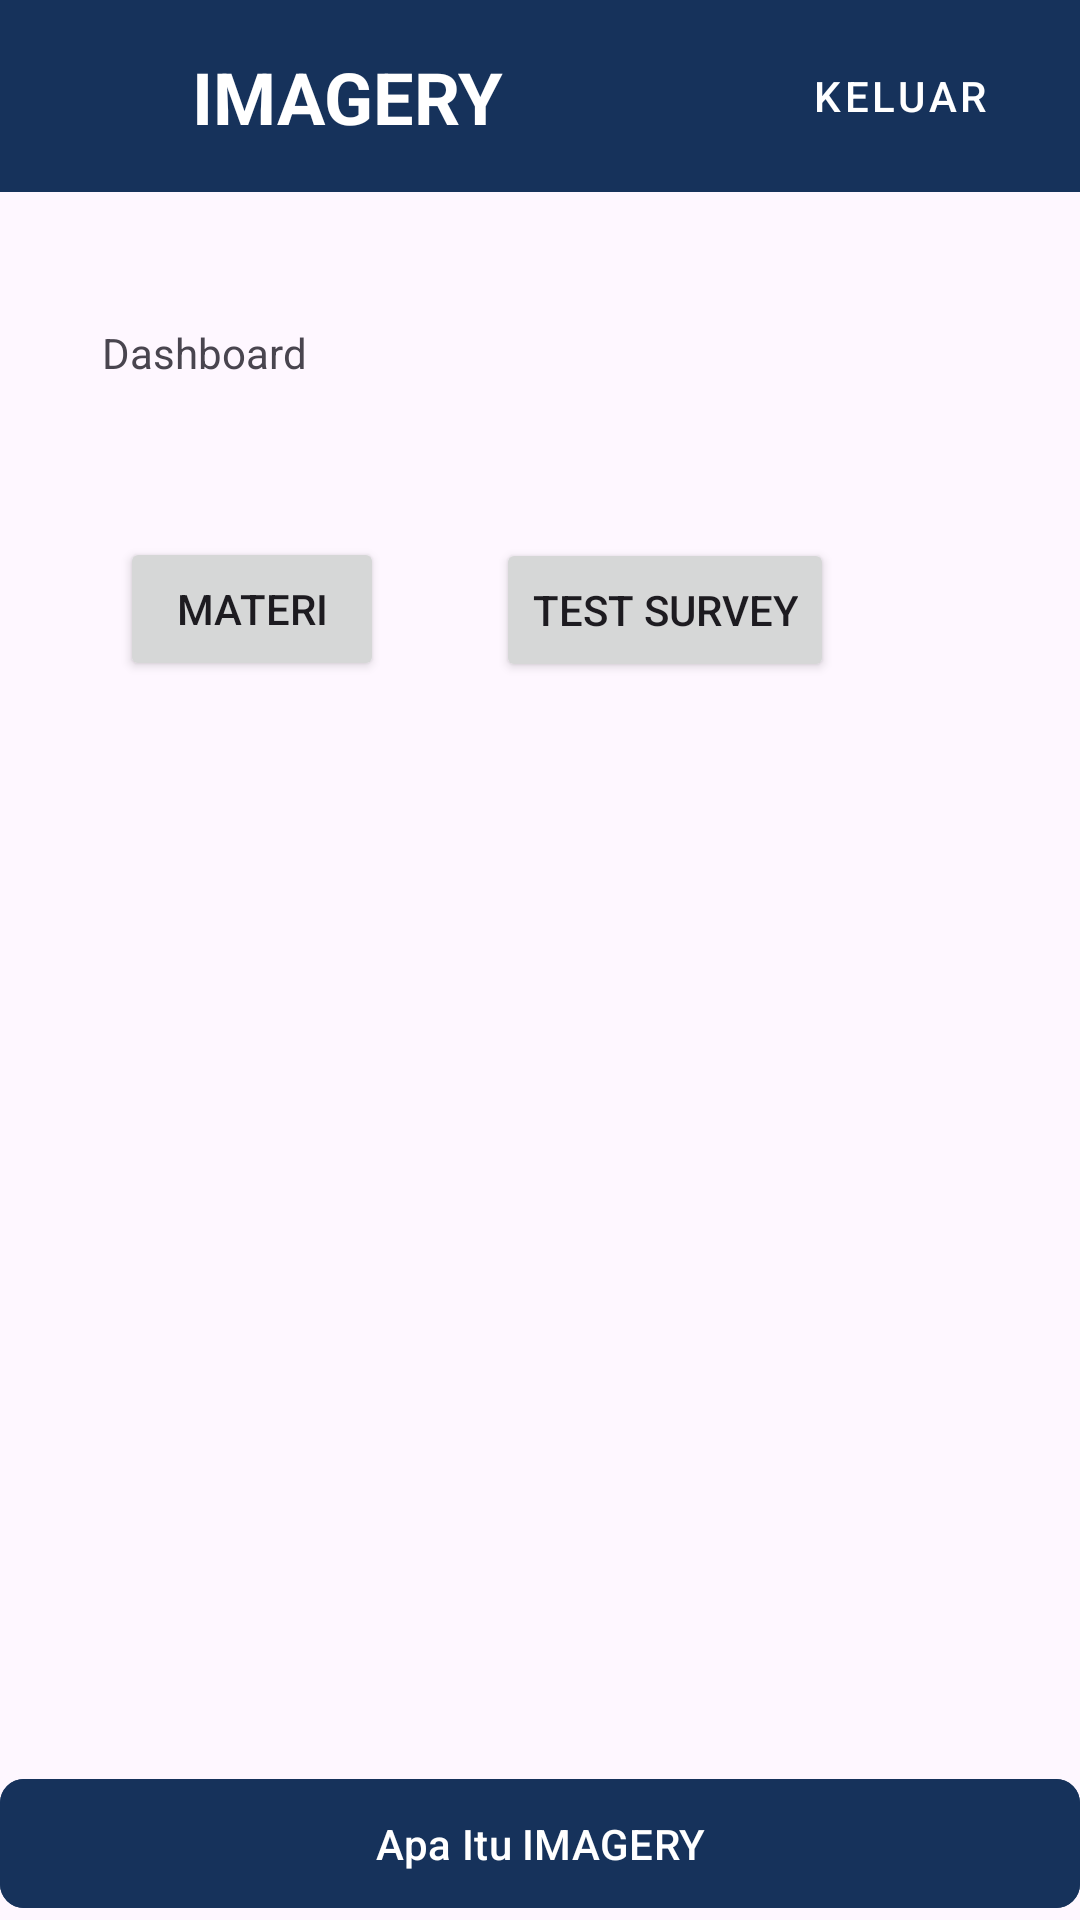

Here is an Android app screen rendered from its layout file. Give the layout XML and the strings, colors and styles it references.
<!-- AndroidManifest.xml: application theme Theme.IMAGERY_VR -->
<!-- res/layout/activity_dashboard.xml -->
<?xml version="1.0" encoding="utf-8"?>
<androidx.constraintlayout.widget.ConstraintLayout xmlns:android="http://schemas.android.com/apk/res/android"
    xmlns:app="http://schemas.android.com/apk/res-auto"
    xmlns:tools="http://schemas.android.com/tools"
    android:id="@+id/main"
    android:layout_width="match_parent"
    android:layout_height="match_parent"
    tools:context=".ui.Dashboard"
    android:orientation="vertical">

    <com.google.android.material.appbar.AppBarLayout
        android:id="@+id/app_bar_layout_dashboard"
        android:layout_width="match_parent"
        android:layout_height="wrap_content"
        android:background="@color/u_navy" app:layout_constraintTop_toTopOf="parent"
        app:layout_constraintStart_toStartOf="parent"
        app:layout_constraintEnd_toEndOf="parent">

        <androidx.appcompat.widget.Toolbar
            android:id="@+id/toolbar_dashboard"
            android:layout_width="match_parent"
            android:layout_height="match_parent"
            app:contentInsetStartWithNavigation="0dp">

            <androidx.constraintlayout.widget.ConstraintLayout
                android:layout_width="match_parent"
                android:layout_height="match_parent">

                <com.google.android.material.imageview.ShapeableImageView
                    android:id="@+id/iv_logo_dashboard"
                    android:layout_width="48dp"
                    android:layout_height="48dp"
                    android:padding="4dp"
                    android:scaleType="centerCrop"
                    android:src="@mipmap/ic_logo_new_round"
                    app:layout_constraintBottom_toBottomOf="parent"
                    app:layout_constraintStart_toStartOf="parent"
                    app:layout_constraintTop_toTopOf="parent"
                    app:shapeAppearanceOverlay="@style/ShapeAppearanceOverlay.App.CornerSize50Percent" />

                <TextView
                    android:id="@+id/tv_app_name_dashboard"
                    android:layout_width="0dp"
                    android:layout_height="wrap_content"
                    android:layout_marginEnd="8dp"
                    android:text="IMAGERY"
                    android:textColor="@color/sporty_text_on_dark"
                    android:textSize="24sp"
                    android:textStyle="bold"
                    app:layout_constraintBottom_toBottomOf="parent"
                    app:layout_constraintEnd_toStartOf="@+id/db_logout_btn"
                    app:layout_constraintHorizontal_bias="1.0"
                    app:layout_constraintStart_toEndOf="@+id/iv_logo_dashboard"
                    app:layout_constraintTop_toTopOf="parent" />

                <com.google.android.material.button.MaterialButton
                    android:id="@+id/db_logout_btn"
                    style="@style/Widget.MaterialComponents.Button.TextButton.Icon"
                    android:layout_width="wrap_content"
                    android:layout_height="wrap_content"
                    android:layout_marginEnd="16dp"
                    android:background="@color/sporty_danger_red"
                    android:text="Keluar"
                    android:textColor="@color/sporty_text_on_dark"
                    app:layout_constraintBottom_toBottomOf="parent"
                    app:layout_constraintEnd_toEndOf="parent"
                    app:layout_constraintTop_toTopOf="parent" />
            </androidx.constraintlayout.widget.ConstraintLayout>
        </androidx.appcompat.widget.Toolbar>
    </com.google.android.material.appbar.AppBarLayout>

    <TextView
        android:id="@+id/db_tv1"
        android:layout_width="wrap_content"
        android:layout_height="wrap_content"
        android:layout_marginTop="44dp"
        android:text="Dashboard"
        app:layout_constraintEnd_toEndOf="parent"
        app:layout_constraintHorizontal_bias="0.116"
        app:layout_constraintStart_toStartOf="parent"
        app:layout_constraintTop_toBottomOf="@+id/app_bar_layout_dashboard" />

    <Button
        android:id="@+id/db_btn_test"
        android:layout_width="wrap_content"
        android:layout_height="wrap_content"
        android:layout_marginTop="52dp"
        android:text="Test Survey"
        app:layout_constraintBottom_toBottomOf="parent"
        app:layout_constraintEnd_toEndOf="parent"
        app:layout_constraintHorizontal_bias="0.314"
        app:layout_constraintStart_toEndOf="@+id/db_btn_materi"
        app:layout_constraintTop_toBottomOf="@+id/db_tv1"
        app:layout_constraintVertical_bias="0.001" />

    <Button
        android:id="@+id/db_btn_materi"
        android:layout_width="wrap_content"
        android:layout_height="wrap_content"
        android:layout_marginStart="40dp"
        android:layout_marginTop="52dp"
        android:text="Materi"
        app:layout_constraintBottom_toBottomOf="parent"
        app:layout_constraintStart_toStartOf="parent"
        app:layout_constraintTop_toBottomOf="@+id/db_tv1"
        app:layout_constraintVertical_bias="0.0" />

    <com.google.android.material.button.MaterialButton
        android:id="@+id/btn_dashboard_about"
        android:layout_width="match_parent"
        android:layout_height="wrap_content"
        android:backgroundTint="@color/u_navy"
        android:paddingVertical="12dp"
        android:text="Apa Itu IMAGERY"
        android:textColor="@color/sporty_text_on_dark"
        app:cornerRadius="8dp"
        app:layout_constraintBottom_toBottomOf="parent" />

</androidx.constraintlayout.widget.ConstraintLayout>
<!-- resources referenced by this layout -->
<resources>
  <color name="sporty_danger_red">#DC3545</color>
  <color name="sporty_text_on_dark">#FFFFFF</color>
  <color name="u_navy">#16325B</color>
  <style name="ShapeAppearanceOverlay.App.CornerSize50Percent" parent="">
          <item name="cornerFamily">rounded</item>
          <item name="cornerSize">50%</item>
      </style>
  <style name="Theme.IMAGERY_VR" parent="Theme.Material3.DayNight.NoActionBar">
          
          
          <item name="background">@color/sporty_light_grey_bg</item>
      </style>
  <color name="sporty_light_grey_bg">#F5F5F5</color>
</resources>
